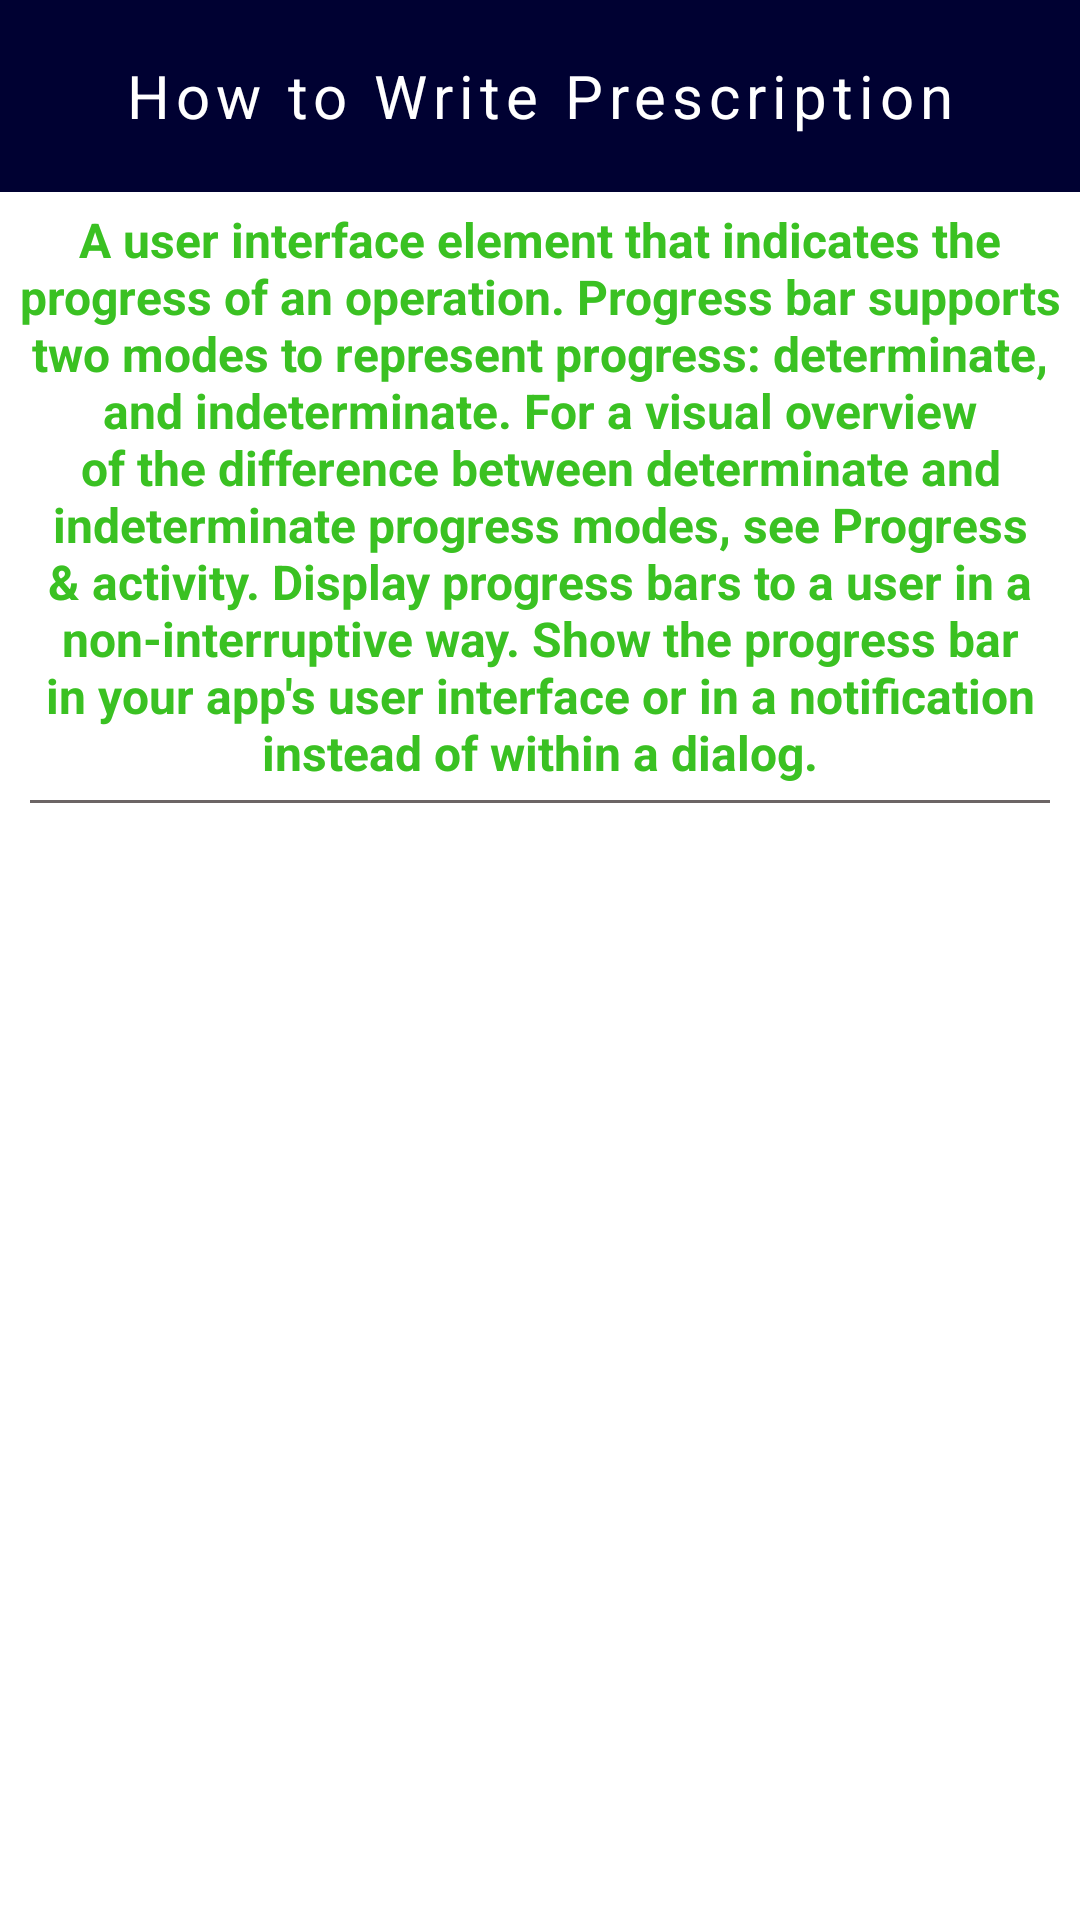

Layout XML and referenced resources for this Android screen:
<!-- AndroidManifest.xml: application theme Theme.MEDiCOS -->
<!-- res/layout/alert_card_one.xml -->
<?xml version="1.0" encoding="utf-8"?>
<LinearLayout xmlns:android="http://schemas.android.com/apk/res/android"
    android:layout_width="match_parent"
    android:layout_height="wrap_content"
    xmlns:app="http://schemas.android.com/apk/res-auto"
    android:orientation="vertical"
    android:layout_marginStart="10dp"
    android:layout_marginEnd="10dp"
    app:circularflow_radiusInDP="20dp">

    <TextView
        android:layout_width="match_parent"
        android:layout_height="64dp"
        android:background="#000132"
        android:contentDescription="@string/app_name"
        android:gravity="center"
        android:letterSpacing="0.1"
        android:scaleType="center"
        android:text="How to Write Prescription"
        android:textColor="@color/white"
        android:textSize="20dp" />

    <TextView
        android:layout_width="match_parent"
        android:layout_height="wrap_content"
        android:padding="5dp"
        android:text="A user interface element that indicates the progress of an operation. Progress bar supports two modes to represent progress: determinate, and indeterminate. For a visual overview of the difference between determinate and indeterminate progress modes, see Progress &amp; activity. Display progress bars to a user in a non-interruptive way. Show the progress bar in your app's user interface or in a notification instead of within a dialog."
        android:textAlignment="center"
        android:textColor="#3AC122"
        android:textSize="16sp"
        android:textStyle="bold" />

    <View
        android:id="@+id/view12"
        android:layout_width="match_parent"
        android:layout_height="1dp"
        android:layout_marginStart="10dp"
        android:layout_marginEnd="10dp"
        android:background="#6C6565"
        android:padding="5dp" />
</LinearLayout>
<!-- resources referenced by this layout -->
<resources>
  <color name="white">#FFFFFFFF</color>
  <string name="app_name">MEDiCOS</string>
  <style name="Theme.MEDiCOS" parent="Theme.MaterialComponents.DayNight.NoActionBar">
          
          <item name="colorPrimary">@color/splashscreenBackground</item>
          <item name="colorPrimaryVariant">@color/splashscreenBackground</item>
          <item name="colorOnPrimary">@color/white</item>
          
          <item name="colorSecondary">@color/teal_200</item>
          <item name="colorSecondaryVariant">@color/teal_700</item>
          <item name="colorOnSecondary">@color/black</item>
          
          <item name="android:statusBarColor" tools:targetApi="l">#13233C</item>
          
      </style>
  <color name="splashscreenBackground">#000132</color>
  <color name="teal_200">#FF03DAC5</color>
  <color name="teal_700">#FF018786</color>
  <color name="black">#FF000000</color>
</resources>
